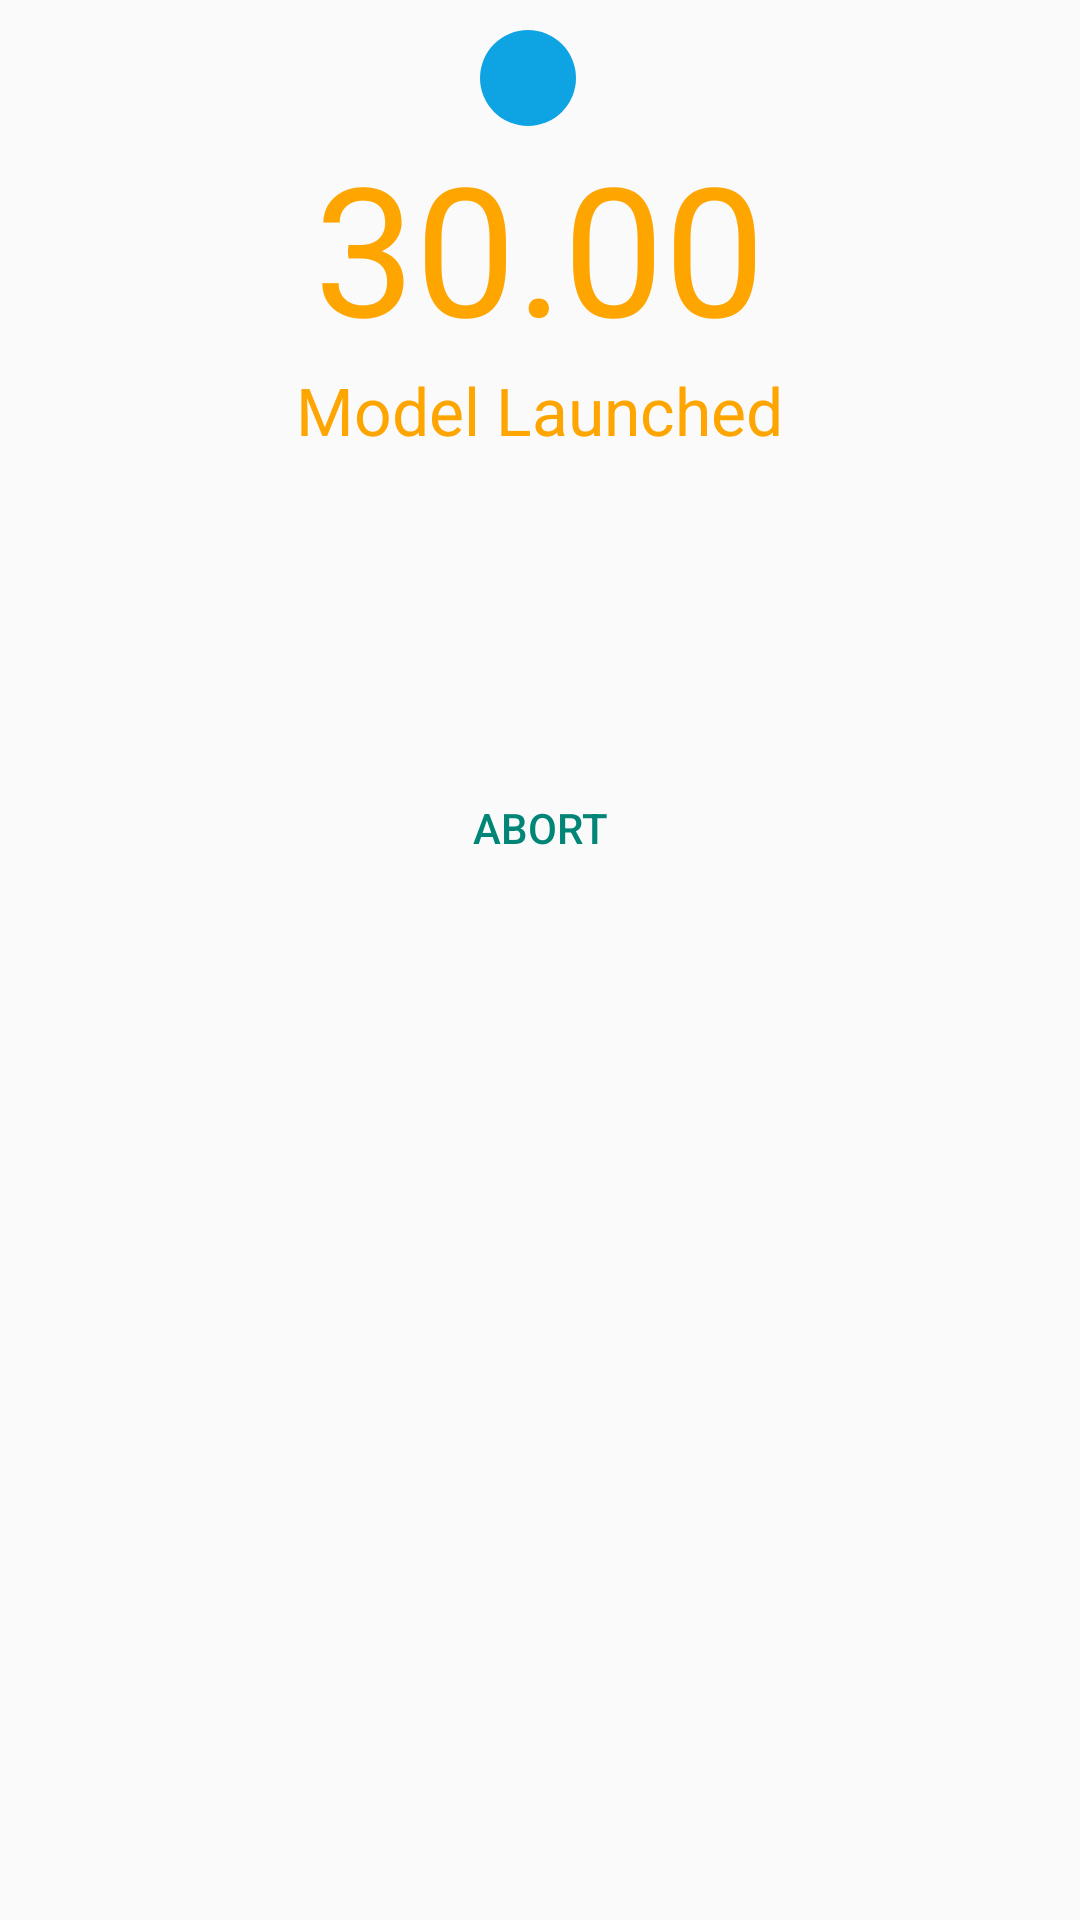

Android layout source for this screen:
<!-- AndroidManifest.xml: application theme Theme.AppCompat.Light -->
<!-- res/layout/race_timer_frag3.xml -->
<LinearLayout xmlns:android="http://schemas.android.com/apk/res/android"
        android:layout_width="match_parent"
        android:layout_height="wrap_content"
        android:background="@android:color/transparent"
        android:orientation="vertical"
        android:paddingBottom="10dp"
        android:paddingLeft="10dp"
        android:paddingRight="10dp"
        android:paddingTop="10dp" >

		<LinearLayout
			android:layout_width="wrap_content"
			android:layout_height="wrap_content"
			android:orientation="horizontal"
			android:layout_gravity="center_horizontal">
			<TextView
				android:id="@+id/number"
				android:layout_width="32dp"
				android:layout_height="32dp"
				android:layout_weight="0"
				android:background="@drawable/circle"
				android:gravity="center"
				android:layout_gravity="center"
				android:layout_marginRight="8dp"
				android:minHeight="68dp"
				android:textColor="@color/text2"
				android:textSize="16sp"
				android:textStyle="bold" >

			</TextView>

			<TextView
				android:id="@+id/current_pilot"
				android:layout_width="wrap_content"
				android:layout_height="wrap_content"
				android:layout_gravity="center_vertical"
				android:text="@string/empty"
				android:textAppearance="?android:attr/textAppearanceLarge"
				android:textColor="@color/text3" >
			</TextView>
		</LinearLayout>
   		<TextView
		    android:id="@+id/countdown"
		    android:layout_width="wrap_content"
		    android:layout_height="wrap_content"
		    android:text="@string/thirty"
		    android:layout_gravity="center_horizontal"
		    android:textColor="@color/text3"
		    android:textSize="60sp" >
		</TextView>

   		<TextView
		    android:id="@+id/status"
		    android:layout_width="wrap_content"
		    android:layout_height="wrap_content"
		    android:text="@string/model_launched"
		    android:layout_gravity="center_horizontal"
		    android:textColor="@color/text3"
		    android:textAppearance="?android:attr/textAppearanceLarge" >
		</TextView>
   		
   		<TextView
                android:id="@+id/wind_warning"
                android:layout_width="fill_parent"
                android:layout_height="wrap_content"
                android:drawableLeft="@drawable/warning" 
                android:visibility="invisible" 
                android:text="@string/wind_warning"
                android:textAppearance="?android:attr/textAppearanceMedium"
            	android:textColor="@color/text_warning" />   
        <LinearLayout android:layout_width="fill_parent"
		    android:layout_height="wrap_content"
		    android:orientation="horizontal">

			<TextView
			    android:id="@+id/lap"
			    android:layout_width="0dp"
			    android:layout_height="wrap_content"
			    android:layout_gravity="left"
			    android:layout_weight="1"
			    android:text="@string/empty"
			    android:textAppearance="?android:attr/textAppearanceLarge"
			    android:textColor="@color/text3" >
	
			</TextView>   
		</LinearLayout>
   			  		
        <LinearLayout
            	android:layout_width="fill_parent"
            	android:layout_height="wrap_content"
            	android:orientation="horizontal"
			    android:layout_marginTop="@dimen/twenty"
            	style="?android:attr/buttonBarButtonStyle">
            <Button
                android:id="@+id/base_A"
                android:layout_width="80dp"
                android:layout_height="80dp"
                android:textColor="@color/text2"
                android:textSize="50sp"
                android:text="@string/A"
                android:visibility="gone"
                android:background="@drawable/soft_buzzer" />

            <Button
			    android:id="@+id/button_abort"
			    android:layout_width="0dp"
                android:layout_weight="1"
			    android:layout_height="80dp"
			    android:text="@string/abort"
			    style="?android:attr/buttonBarButtonStyle" >
			</Button>
            <Button
                android:id="@+id/base_B"
                android:layout_width="80dp"
                android:layout_height="80dp"
                android:textColor="@color/text2"
                android:textSize="50sp"
                android:text="@string/B"
                android:visibility="gone"
                android:background="@drawable/soft_buzzer" />

        </LinearLayout>
</LinearLayout>
<!-- resources referenced by this layout -->
<resources>
  <color name="text2">#ffffff</color>
  <color name="text3">#ffa500</color>
  <color name="text_warning">#ff0000</color>
  <dimen name="twenty">20dp</dimen>
  <!-- drawable circle (drawable-mdpi) -->
  <?xml version="1.0" encoding="utf-8"?>
  <shape xmlns:android="http://schemas.android.com/apk/res/android"
      android:shape="oval">
      <solid android:color="@color/text" />
  
  </shape>
  <!-- drawable soft_buzzer (drawable) -->
  <?xml version="1.0" encoding="utf-8"?>
  <shape xmlns:android="http://schemas.android.com/apk/res/android"
      android:shape="oval">
      <solid android:color="@color/red">
  
  
      </solid>
  </shape>
  <!-- drawable warning: png bitmap (drawable-hdpi, 4760 bytes) -->
  <string name="A" translatable="false">A</string>
  <string name="B" translatable="false">B</string>
  <string name="abort">Abort</string>
  <string name="empty" translatable="false">
      </string>
  <string name="model_launched">Model Launched</string>
  <string name="thirty" translatable="false">30.00</string>
  <string name="wind_warning">Wind Illegal</string>
  <color name="text">#0ea4e3</color>
  <color name="red">#FF0000</color>
</resources>
